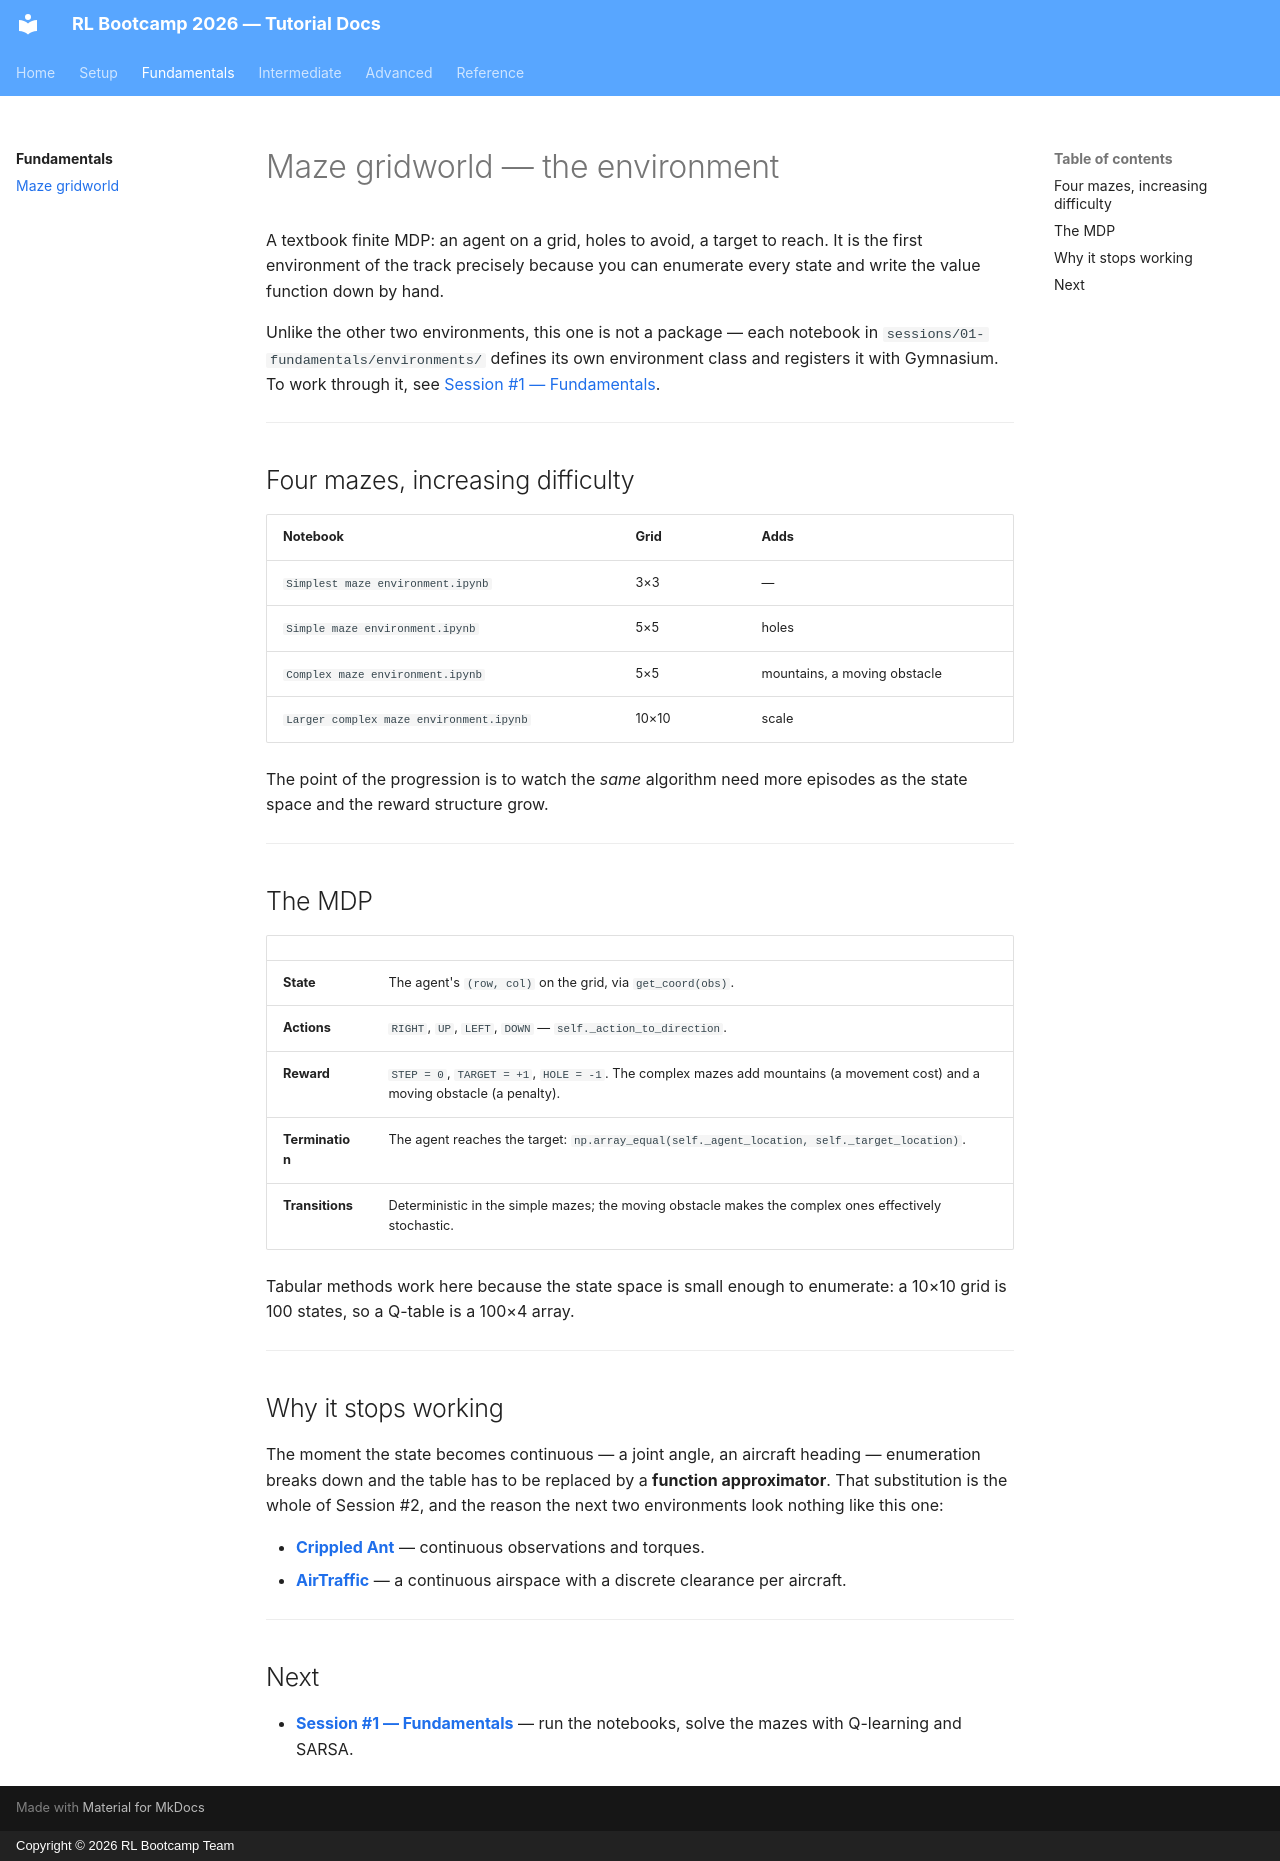

repository: SARL-PLUS/RL_Bootcamp_2026_tutorial · page: fundamentals/maze/index.html · generator: mkdocs · copyright: Copyright © 2026 RL Bootcamp Team

---
title: Maze gridworld
---

# Maze gridworld — the environment

A textbook finite MDP: an agent on a grid, holes to avoid, a target to reach.
It is the first environment of the track precisely because you can enumerate
every state and write the value function down by hand.

Unlike the other two environments, this one is not a package — each notebook in
`sessions/01-fundamentals/environments/` defines
its own environment class and registers it with Gymnasium. To work through it,
see [Session #1 — Fundamentals](index.md).

---

## Four mazes, increasing difficulty

| Notebook | Grid | Adds |
|---|---|---|
| `Simplest maze environment.ipynb` | 3×3 | — |
| `Simple maze environment.ipynb` | 5×5 | holes |
| `Complex maze environment.ipynb` | 5×5 | mountains, a moving obstacle |
| `Larger complex maze environment.ipynb` | 10×10 | scale |

The point of the progression is to watch the *same* algorithm need more
episodes as the state space and the reward structure grow.

---

## The MDP

| | |
|---|---|
| **State** | The agent's `(row, col)` on the grid, via `get_coord(obs)`. |
| **Actions** | `RIGHT`, `UP`, `LEFT`, `DOWN` — `self._action_to_direction`. |
| **Reward** | `STEP = 0`, `TARGET = +1`, `HOLE = -1`. The complex mazes add mountains (a movement cost) and a moving obstacle (a penalty). |
| **Termination** | The agent reaches the target: `np.array_equal(self._agent_location, self._target_location)`. |
| **Transitions** | Deterministic in the simple mazes; the moving obstacle makes the complex ones effectively stochastic. |

Tabular methods work here because the state space is small enough to enumerate:
a 10×10 grid is 100 states, so a Q-table is a 100×4 array.

---

## Why it stops working

The moment the state becomes continuous — a joint angle, an aircraft heading —
enumeration breaks down and the table has to be replaced by a **function
approximator**. That substitution is the whole of Session #2, and the reason the
next two environments look nothing like this one:

- [**Crippled Ant**](../intermediate/crippled-ant.md) — continuous observations and torques.
- [**AirTraffic**](../advanced/airtraffic.md) — a continuous airspace with a discrete
  clearance per aircraft.

---

## Next

- [**Session #1 — Fundamentals**](index.md) — run the
  notebooks, solve the mazes with Q-learning and SARSA.
